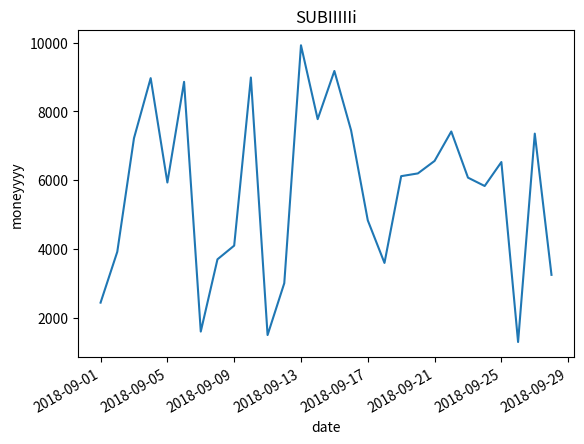

This chart was generated by the following Python code:
from matplotlib import pyplot as plt
from tempfile import TemporaryFile
from datetime import date
# this shit is tested
#Generate Shitty Data
xs = []

for i in range(28):
	 xs.append(date(2018, 9, i+1))

ys = []

from random import randint
for i in range(28):
	ys.append(randint(1000,10000))

# plot shit

fig, ax = plt.subplots(1)
fig.autofmt_xdate()
ax.plot(xs,ys)
ax.set_xlabel("date")
ax.set_ylabel("moneyyyy")
plt.title("SUBIIIIIi")
#plt.show 

# save shit
f = TemporaryFile()
plt.savefig(f, format = "png")
f.seek(0)
content = f.read()
f.close()

# put it in a file once it's done
g = open("a.png", "wb")
g.write(content)
g.close()
